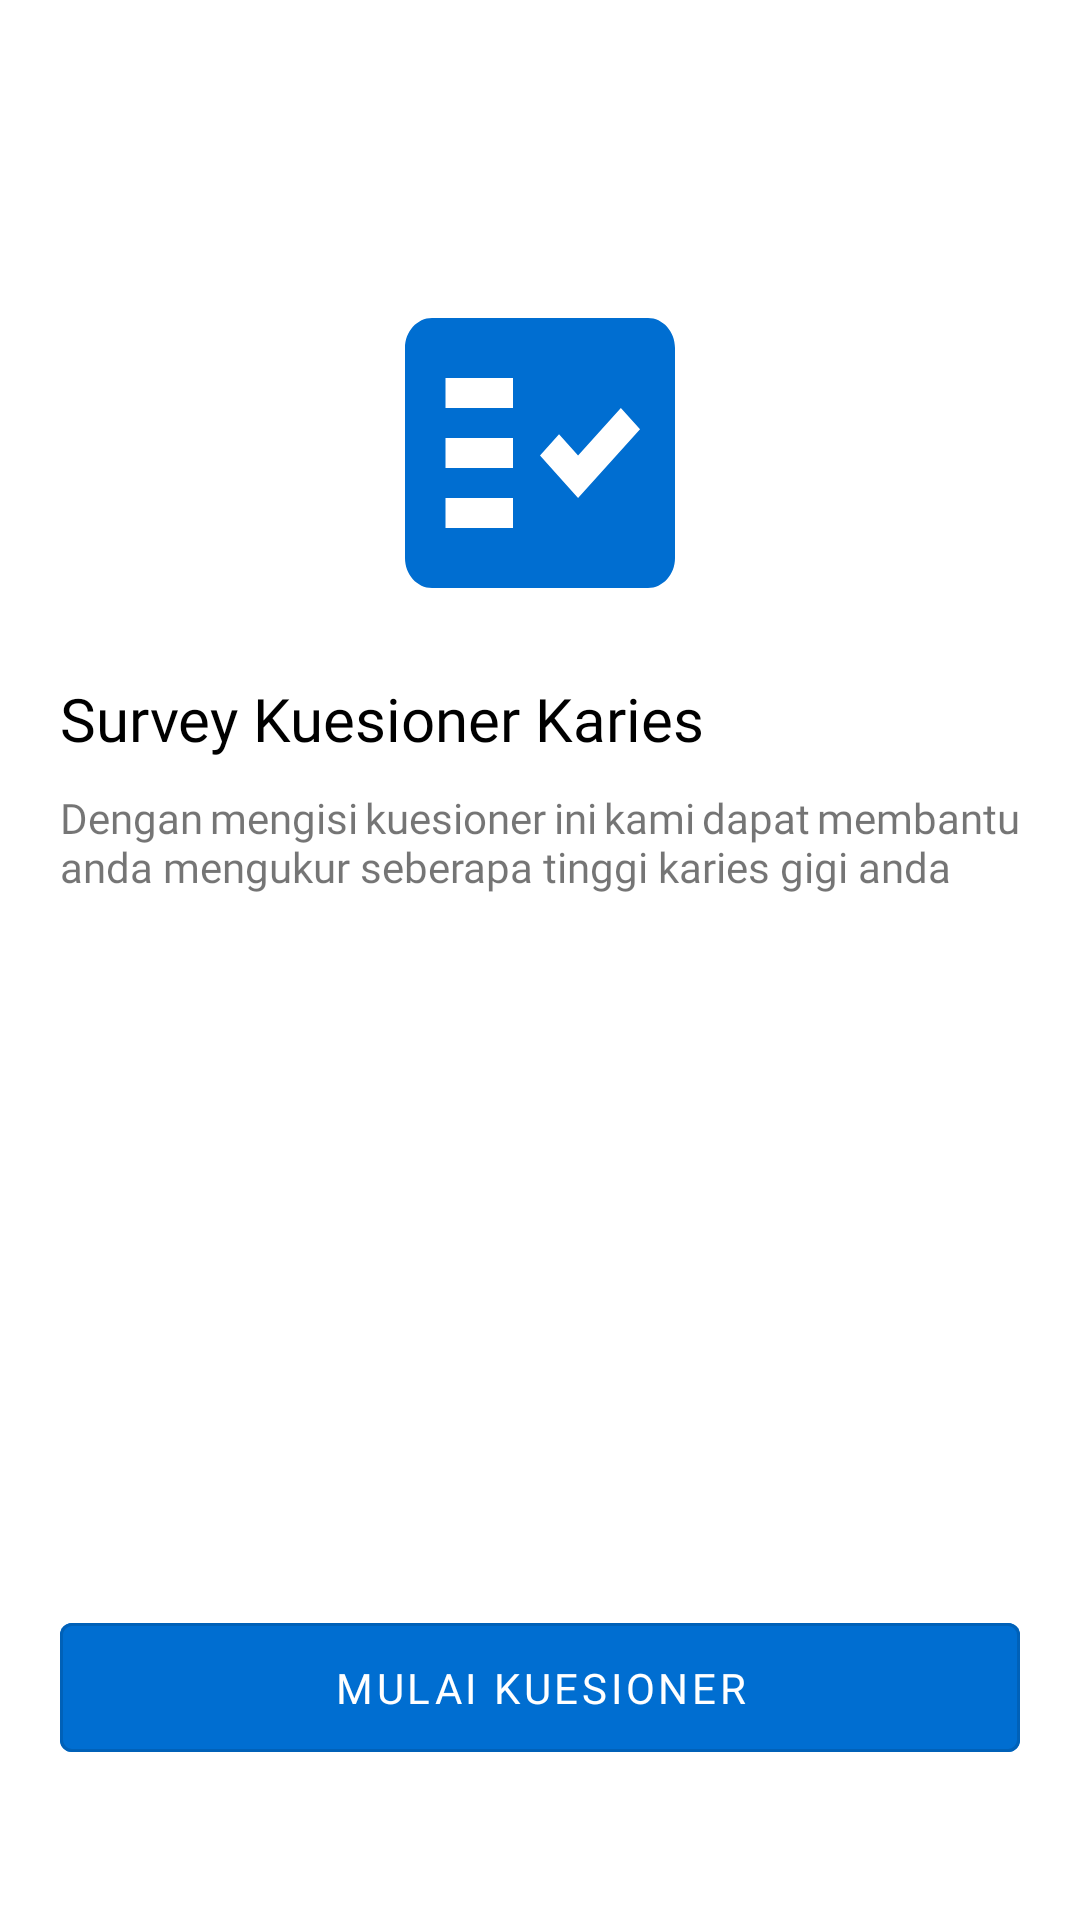

Here is an Android app screen rendered from its layout file. Give the layout XML and the strings, colors and styles it references.
<!-- AndroidManifest.xml: activity theme AppTheme -->
<!-- res/layout/activity_kuesioner.xml -->
<?xml version="1.0" encoding="utf-8"?>
<RelativeLayout
    xmlns:android="http://schemas.android.com/apk/res/android"
    xmlns:app="http://schemas.android.com/apk/res-auto"
    xmlns:tools="http://schemas.android.com/tools"
    style="@style/background"
    tools:context=".Profile.KuesionerActivity">

    <include
        android:id="@+id/appbar"
        layout="@layout/custom_action_layout" />

    <ImageView
        android:id="@+id/imageView"
        android:layout_width="match_parent"
        android:layout_height="wrap_content"
        android:layout_below="@id/appbar"
        android:layout_marginTop="50dp"
        android:src="@drawable/ic_kuesioner" />

    <androidx.appcompat.widget.AppCompatTextView
        android:id="@+id/judul"
        style="@style/Text.Medium"
        android:layout_below="@+id/imageView"
        android:layout_marginTop="30dp"
        android:text="@string/judul"
        app:layout_constraintStart_toStartOf="parent"
        app:layout_constraintTop_toBottomOf="@+id/imageView" />

    <androidx.appcompat.widget.AppCompatTextView
        android:id="@+id/penjelasan"
        style="@style/Text"
        android:layout_below="@+id/judul"
        android:layout_marginStart="20dp"
        android:layout_marginTop="10dp"
        android:layout_marginEnd="20dp"
        android:justificationMode="inter_word"
        android:text="@string/penjelasan"
        app:layout_constraintEnd_toEndOf="parent"
        app:layout_constraintStart_toStartOf="parent"
        app:layout_constraintTop_toBottomOf="@+id/judul" />

    <com.google.android.material.button.MaterialButton
        android:id="@+id/btn_start"
        style="@style/Button.ColorBlue"
        android:layout_alignParentBottom="true"
        android:layout_marginBottom="50dp"
        android:text="Mulai Kuesioner" />

</RelativeLayout>
<!-- res/layout/custom_action_layout.xml (included above) -->
<?xml version="1.0" encoding="utf-8"?>
<com.google.android.material.appbar.AppBarLayout
    xmlns:android="http://schemas.android.com/apk/res/android"
    xmlns:app="http://schemas.android.com/apk/res-auto"
    android:layout_width="match_parent"
    android:layout_height="wrap_content"
    android:id="@+id/appbar"
    app:layout_constraintEnd_toEndOf="parent"
    app:layout_constraintStart_toStartOf="parent"
    app:layout_constraintTop_toTopOf="parent">

    <androidx.appcompat.widget.Toolbar
        android:id="@+id/toolbar"
        style="@style/Toolbar"
        android:layout_height="?attr/actionBarSize"
        app:contentInsetStartWithNavigation="0dp"
        app:navigationIcon="@drawable/ic_arrow_back_black" />

</com.google.android.material.appbar.AppBarLayout>
<!-- resources referenced by this layout -->
<resources>
  <!-- drawable ic_kuesioner (drawable) -->
  <vector xmlns:android="http://schemas.android.com/apk/res/android"
      android:width="90dp"
      android:height="90dp"
      android:viewportWidth="90"
      android:viewportHeight="90">
    <path
        android:pathData="M81,0H9C4.05,0 0,4.5 0,10V80C0,85.5 4.05,90 9,90H81C85.95,90 90,85.5 90,80V10C90,4.5 85.95,0 81,0ZM36,70H13.5V60H36V70ZM36,50H13.5V40H36V50ZM36,30H13.5V20H36V30ZM57.69,60L45,45.8L51.345,38.75L57.69,45.85L71.955,30L78.345,37.1L57.69,60Z"
        android:fillColor="#006ED1"
        android:fillType="evenOdd"/>
  </vector>
  <string name="judul">Survey Kuesioner Karies</string>
  <string name="penjelasan">Dengan mengisi kuesioner ini kami dapat membantu anda mengukur seberapa tinggi karies gigi anda</string>
  <style name="Button.ColorBlue" parent="Widget.MaterialComponents.Button.OutlinedButton">
          <item name="android:layout_width">match_parent</item>
          <item name="android:layout_height">55dp</item>
          <item name="android:backgroundTint">@color/blue</item>
          <item name="android:textColor">@color/white</item>
          <item name="fontFamily">@font/roboto_regular</item>
          <item name="android:layout_marginStart">20dp</item>
          <item name="android:layout_marginEnd">20dp</item>
      </style>
  <style name="Text">
          <item name="android:layout_width">wrap_content</item>
          <item name="android:layout_height">wrap_content</item>
          <item name="android:textSize">14sp</item>
          <item name="android:fontFamily">@font/roboto_regular</item>
      </style>
  <style name="Text.Medium">
          <item name="android:textColor">@android:color/black</item>
          <item name="android:textSize">20sp</item>
          <item name="android:layout_marginStart">20dp</item>--&gt;
          <item name="android:fontFamily">@font/roboto_medium</item>
      </style>
  <style name="Toolbar">
          <item name="android:layout_width">match_parent</item>
          <item name="android:layout_height">wrap_content</item>
          <item name="android:background">@color/white</item>
      </style>
  <style name="background">
          <item name="android:layout_width">match_parent</item>
          <item name="android:layout_height">match_parent</item>
          <item name="android:background">@color/white</item>
      </style>
  <style name="AppTheme" parent="Theme.MaterialComponents.Light.NoActionBar">
          <item name="windowActionBar">false</item>
          <item name="windowNoTitle">true</item>
          <item name="colorControlActivated">@color/blue</item>
          <item name="colorPrimary">@color/blue</item>
          <item name="colorPrimaryDark">@color/blue_dark</item>
          <item name="colorAccent">@color/white</item>
      </style>
  <color name="blue">#006ED1</color>
  <color name="white">#FFFFFF</color>
  <color name="blue_dark">#00449f</color>
</resources>
